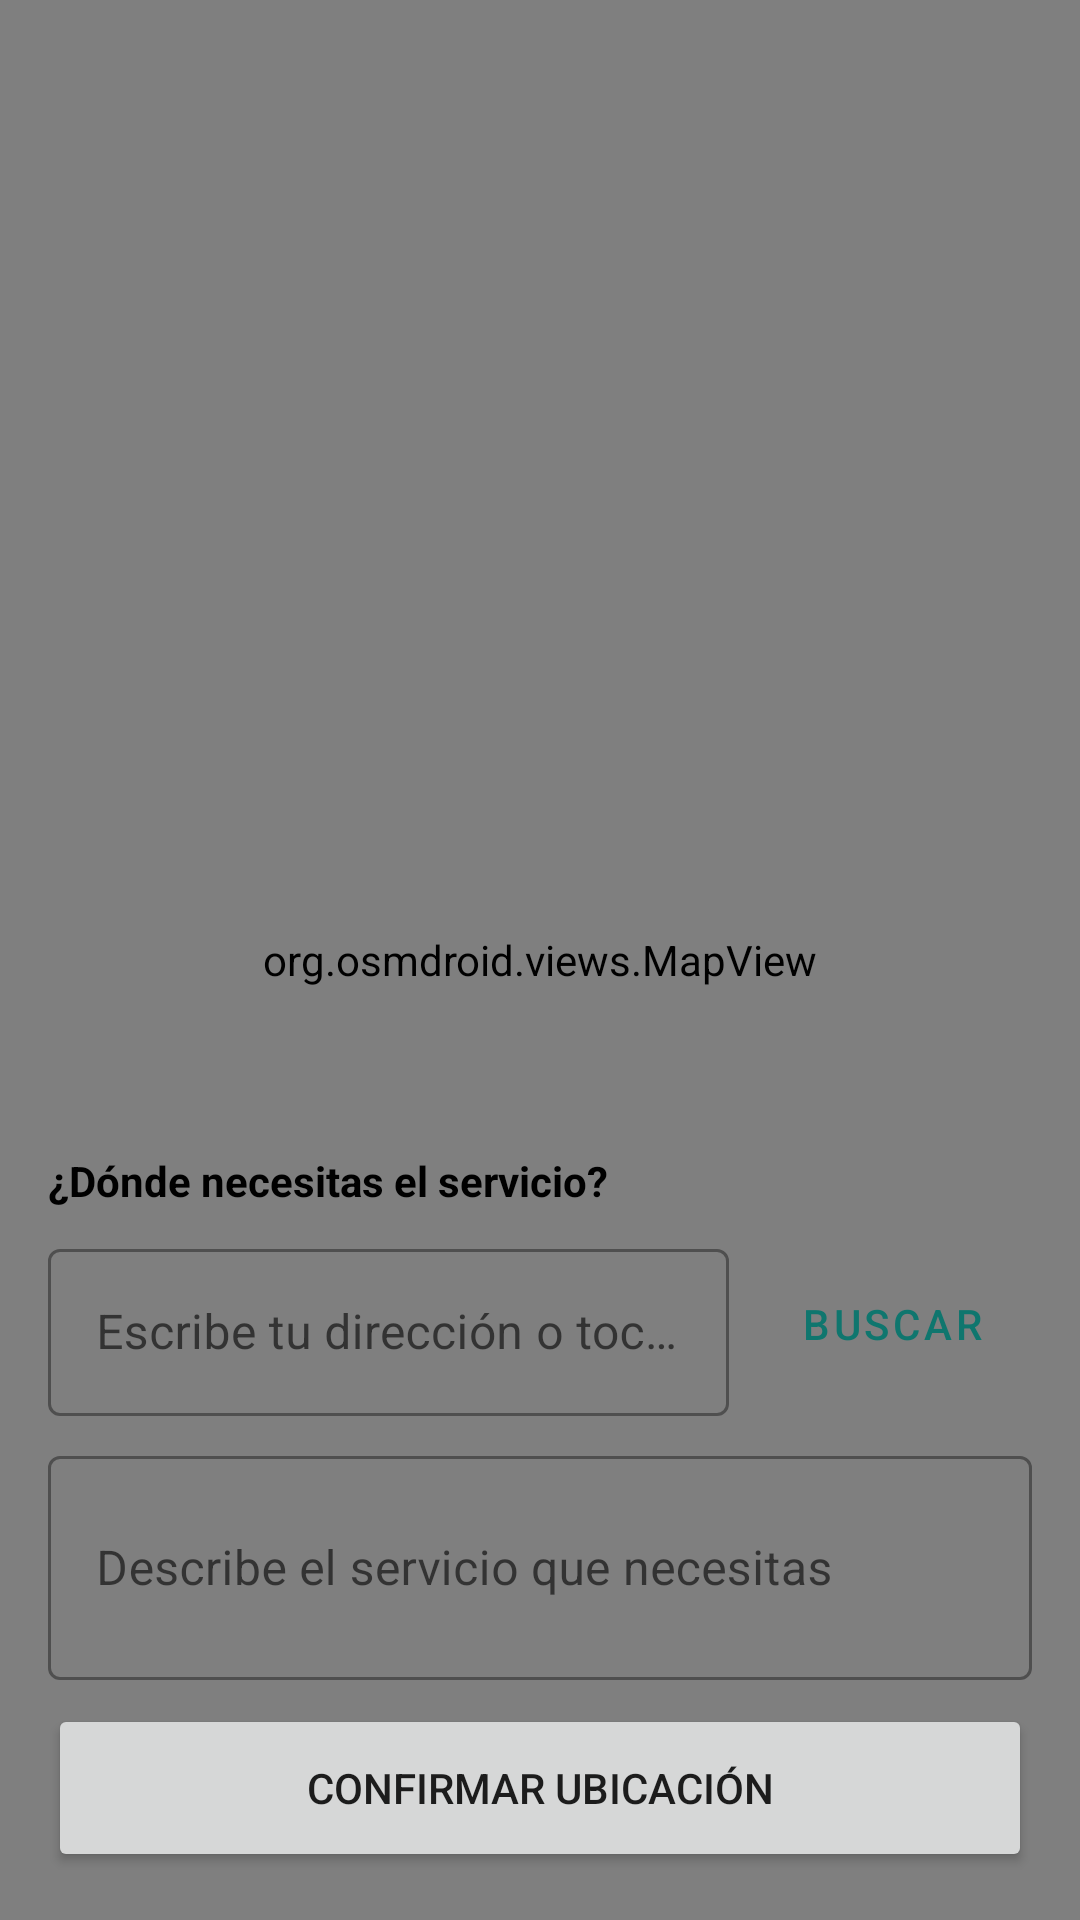

This screen was rendered from an Android layout file. Write that file and the resources it references.
<!-- AndroidManifest.xml: application theme Theme.MyApplicationFeria -->
<!-- res/layout/fragment_map.xml -->
<?xml version="1.0" encoding="utf-8"?>
<FrameLayout xmlns:android="http://schemas.android.com/apk/res/android"
    android:layout_width="match_parent"
    android:layout_height="match_parent">

    <org.osmdroid.views.MapView
        android:id="@+id/mapView"
        android:layout_width="match_parent"
        android:layout_height="match_parent" />

    <LinearLayout
        android:layout_width="match_parent"
        android:layout_height="wrap_content"
        android:layout_gravity="bottom"
        android:orientation="vertical"
        android:padding="16dp">

        <TextView
            android:layout_width="wrap_content"
            android:layout_height="wrap_content"
            android:text="¿Dónde necesitas el servicio?"
            android:textSize="14sp"
            android:textStyle="bold"
            android:textColor="@android:color/black"
            android:layout_marginBottom="8dp"/>
        <TextView
            android:id="@+id/tvCategoriaServicio"
            android:layout_width="wrap_content"
            android:layout_height="wrap_content"
            android:text=""
            android:textSize="16sp"
            android:textStyle="bold"
            android:textColor="#FFFFFF"
            android:background="#1565C0"
            android:paddingStart="12dp"
            android:paddingEnd="12dp"
            android:paddingTop="4dp"
            android:paddingBottom="4dp"
            android:layout_marginBottom="8dp"
            android:visibility="gone"/>


        <TextView
            android:id="@+id/tvTarifaBase"
            android:layout_width="wrap_content"
            android:layout_height="wrap_content"
            android:text="Tarifa base: $0.00"
            android:textSize="14sp"
            android:textStyle="bold"
            android:textColor="#1565C0"
            android:visibility="gone"
            android:layout_marginTop="4dp" />
        <LinearLayout
            android:layout_width="match_parent"
            android:layout_height="wrap_content"
            android:orientation="horizontal"
            android:layout_marginBottom="8dp">

            <com.google.android.material.textfield.TextInputLayout
                android:id="@+id/tilDomicilio"
                android:layout_width="0dp"
                android:layout_height="wrap_content"
                android:layout_weight="1"
                android:hint="Escribe tu dirección o toca el mapa"
                android:theme="@style/ThemeOverlay.MaterialComponents.Light"
                style="@style/Widget.MaterialComponents.TextInputLayout.OutlinedBox">

                <com.google.android.material.textfield.TextInputEditText
                    android:id="@+id/etDestino"
                    android:layout_width="match_parent"
                    android:layout_height="wrap_content"
                    android:inputType="text"
                    android:textColor="@android:color/black"/>

            </com.google.android.material.textfield.TextInputLayout>

            <Button
                android:id="@+id/btnBuscarDireccion"
                android:layout_width="wrap_content"
                android:layout_height="wrap_content"
                android:layout_gravity="center_vertical"
                android:layout_marginStart="8dp"
                android:text="Buscar"
                style="@style/Widget.MaterialComponents.Button.OutlinedButton"/>

        </LinearLayout>

        <com.google.android.material.textfield.TextInputLayout
            android:id="@+id/tilDescripcion"
            android:layout_width="match_parent"
            android:layout_height="wrap_content"
            android:hint="Describe el servicio que necesitas"
            android:theme="@style/ThemeOverlay.MaterialComponents.Light"
            style="@style/Widget.MaterialComponents.TextInputLayout.OutlinedBox"
            android:layout_marginBottom="8dp">

            <com.google.android.material.textfield.TextInputEditText
                android:id="@+id/etDescripcion"
                android:layout_width="match_parent"
                android:layout_height="wrap_content"
                android:inputType="textMultiLine"
                android:lines="2"
                android:textColor="@android:color/black"/>

        </com.google.android.material.textfield.TextInputLayout>

        <Button
            android:id="@+id/btnConfirmarDestino"
            android:layout_width="match_parent"
            android:layout_height="56dp"
            android:text="Confirmar ubicación"/>

    </LinearLayout>

</FrameLayout>
<!-- resources referenced by this layout -->
<resources>
  <style name="Theme.MyApplicationFeria" parent="Theme.MaterialComponents.Light.NoActionBar">
  
          
          <item name="colorPrimary">@color/primary</item>
          <item name="colorPrimaryVariant">@color/primary_dark</item>
          <item name="colorOnPrimary">@color/white</item>
  
          
          <item name="colorSecondary">@color/secondary</item>
          <item name="colorSecondaryVariant">@color/secondary_dark</item>
          <item name="colorOnSecondary">@color/white</item>
  
          
          <item name="android:windowBackground">@color/background</item>
  
          
          <item name="android:statusBarColor">@color/primary_dark</item>
  
          
          <item name="android:navigationBarColor">@color/white</item>
  
          
          <item name="materialCardViewStyle">@style/AppCardStyle</item>
  
          
          <item name="materialButtonStyle">@style/AppButtonStyle</item>
  
      </style>
  <color name="primary">#0F766E</color>
  <color name="primary_dark">#115E59</color>
  <color name="white">#FFFFFFFF</color>
  <color name="secondary">#14B8A6</color>
  <color name="secondary_dark">#0D9488</color>
  <color name="background">#F8FAFC</color>
  <style name="AppCardStyle" parent="Widget.MaterialComponents.CardView">
  
          <item name="cardCornerRadius">16dp</item>
          <item name="cardElevation">4dp</item>
          <item name="strokeColor">@color/border</item>
          <item name="strokeWidth">1dp</item>
  
      </style>
  <style name="AppButtonStyle" parent="Widget.MaterialComponents.Button">
  
          <item name="cornerRadius">14dp</item>
          <item name="android:textAllCaps">false</item>
          <item name="backgroundTint">@color/primary</item>
          <item name="android:textColor">@color/white</item>
  
      </style>
  <color name="border">#E2E8F0</color>
</resources>
